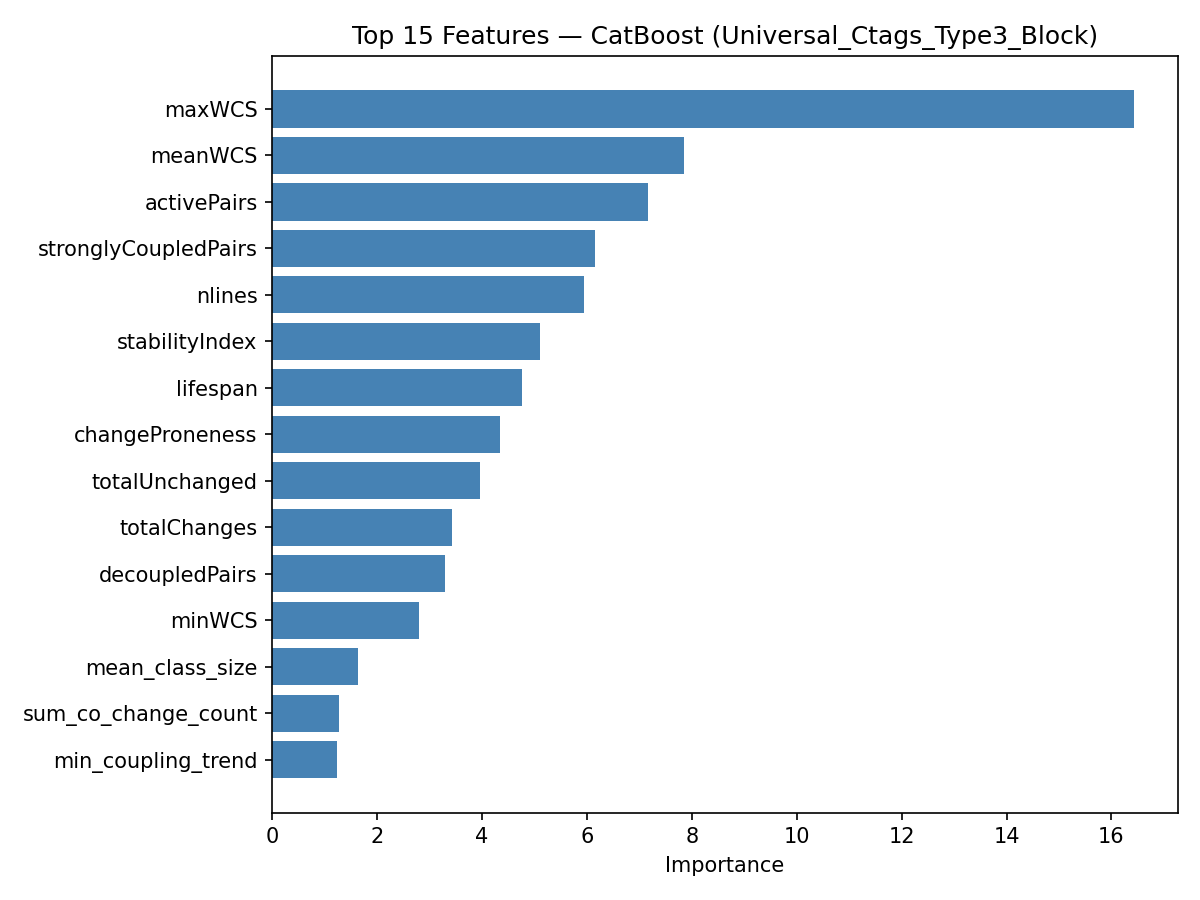

Source data for this figure (header and first rows):
feature, importance
maxWCS, 16.44
meanWCS, 7.855
activePairs, 7.164
stronglyCoupledPairs, 6.16
nlines, 5.946
stabilityIndex, 5.101
lifespan, 4.769
changeProneness, 4.336
totalUnchanged, 3.961
totalChanges, 3.436
decoupledPairs, 3.287
minWCS, 2.794
mean_class_size, 1.635
sum_co_change_count, 1.269
min_coupling_trend, 1.24
mean_coupling_trend, 1.214
max_co_change_count, 1.156
max_wcs_recent, 1.138
churn, 1.027
max_solo_after_last_cochange, 1.024
mean_cs_decay_h20, 1.014
frac_same_file, 0.9919
majorAuthorProp, 0.9874
mean_depth, 0.8742
mean_cs_decay_h10, 0.8659
mean_wcs_recent, 0.8186
sum_own_independent, 0.7775
distinctAuthors, 0.7552
pair_count_alive, 0.7541
class_size, 0.6954
min_last_co_change_age, 0.6644
mean_spcp_decay_h75, 0.6547
max_similarity, 0.6106
mean_cs_decay_h75, 0.6035
max_own_independent, 0.5959
mean_ir_decay_h75, 0.5916
mean_cs_decay_h50, 0.5606
mean_ir_decay_h20, 0.552
mean_spcp_decay_h30, 0.5384
mean_similarity, 0.5355
mean_cs_decay_h30, 0.5328
mean_spcp_decay_h20, 0.5088
minorAuthorCount, 0.5046
mean_ir_decay_h50, 0.4726
mean_ir_decay_h10, 0.4529
mean_ir_decay_h30, 0.4319
frac_is_spcp, 0.4192
min_wcs_recent, 0.3973
mean_spcp_decay_h10, 0.3625
mean_spcp_decay_h50, 0.2743
min_last_solo_change_age, 0.1502
mean_same_author, 0.1016
